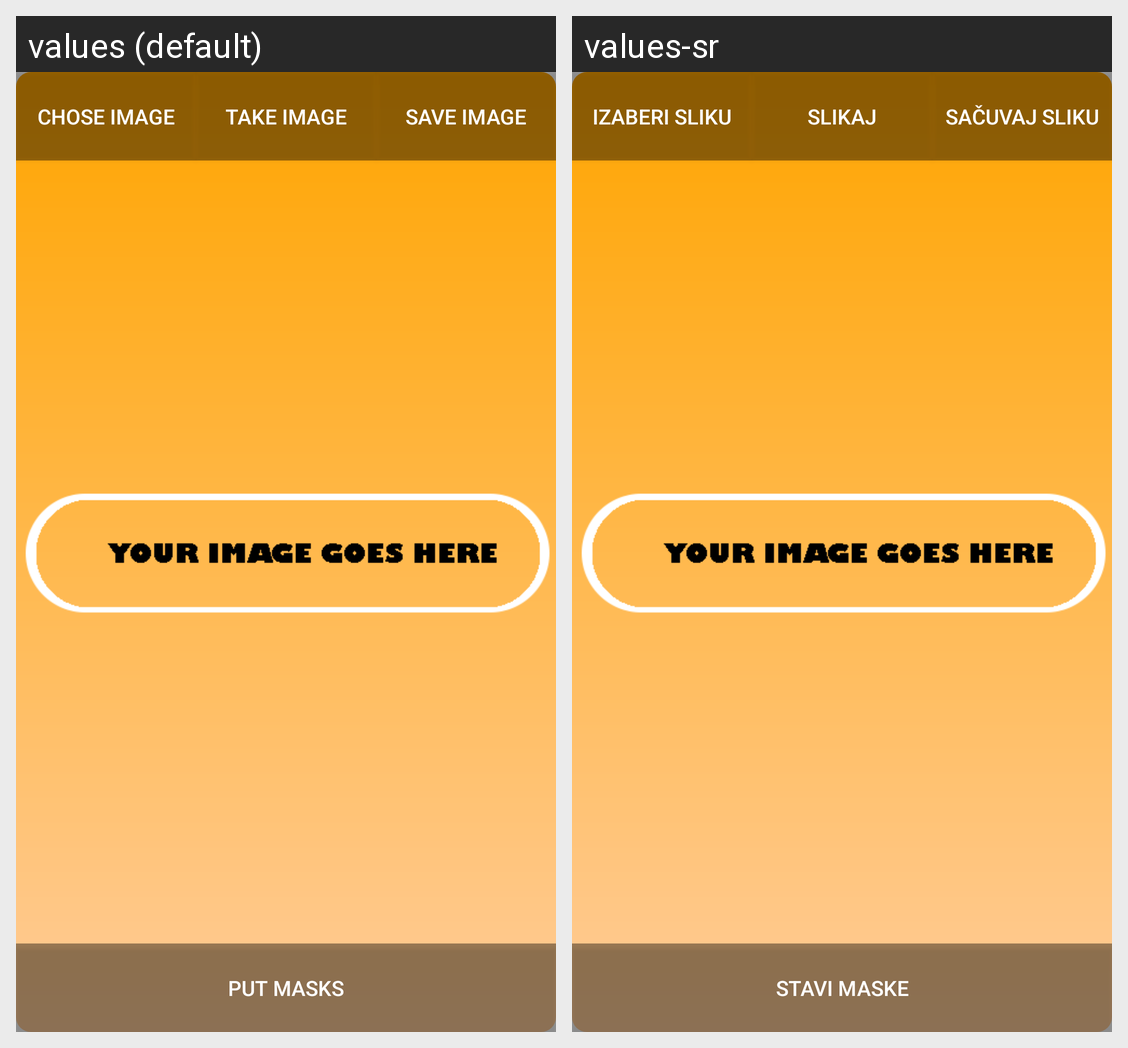

Translations of the strings shown on this Android screen, per locale in the grid:
Android screen res/layout/activity_auto_detection.xml rendered under 2 locales, left to right: values (default), values-sr. Device: Nexus 5 (rendered at 1080×1920; each locale shown at half size, 540×960, under a caption strip naming it); theme AppTheme.
Strings drawn on this screen, with the default value and each locale's value (text and hints the layout hard-codes, and strings that could not be matched under every locale, appear in the picture but are not listed):

chose_image
  values: Chose image
  values-sr: Izaberi sliku

take_image
  values: Take image
  values-sr: Slikaj

save_image
  values: SAVE IMAGE
  values-sr: SAČUVAJ SLIKU

put_masks
  values: PUT MASKS
  values-sr: STAVI MASKE
